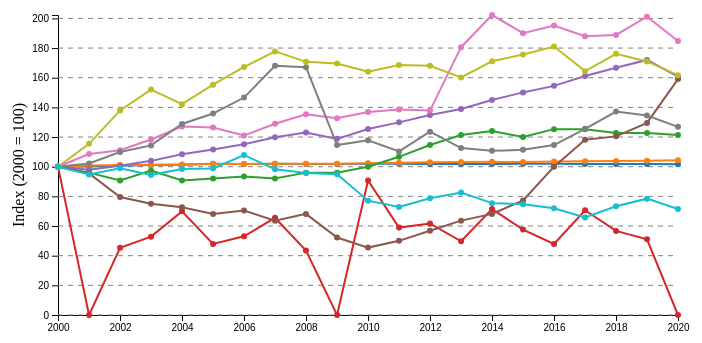
D3 v6 page, settled after 360 driven frames (6 s of simulated time); the page loaded 2 data file(s).


// ── js/VF_LineChart_Malaysia.js
function init() {
    var margin = {top: 20, right: 20, bottom: 30, left: 60},
        w = 700,
        h = 350,
        width = w - margin.left - margin.right,
        height = h - margin.top - margin.bottom;

    // Load both datasets
    Promise.all([
        d3.csv("CSV/World_Bank_Data_Malaysia.csv", function(d) {
            return {
                series: d["Series Name"],
                date: new Date(d.Year),
                value: d.Value === "N/A" ? 0 : +d.Value // Handle "N/A" as 0
            };
        }),
        d3.csv("CSV/PM2.5_Exposure_Malaysia.csv", function(d) {
            return {
                series: "PM2.5 Exposure",
                date: new Date(d.year),
                value: d.value === "N/A" ? 0 : +d.value // Handle "N/A" as 0
            };
        })
    ]).then(function([worldBankData, pm25Data]) {
        // Combine both datasets
        var dataset = worldBankData.concat(pm25Data);

        // Group data by series
        var groupedData = d3.group(dataset, d => d.series);

        // Normalize each series (2000 = 100), handling negative values
        groupedData.forEach(function(values, seriesName) {
            var baseline = values.find(d => d.date.getFullYear() === 2000)?.value || 1;
            values.forEach(function(d) {
                if (baseline === 0) {
                    d.index = 0; // Prevent division by zero
                } else if (d.value < 0) {
                    d.index = 0; // Set a floor for negative values
                } else {
                    d.index = (d.value / baseline) * 100;
                }
            });
        });

        // Flatten grouped data for plotting
        var allData = Array.from(groupedData.values()).flat();

        // Create scales
        var xScale = d3.scaleTime()
            .domain(d3.extent(allData, d => d.date))
            .range([0, width]);

        var yScale = d3.scaleLinear()
            .domain([0, d3.max(allData, d => d.index)])
            .range([height, 0]);

        // Create SVG container
        var svg = d3.select("#MalaysiaLineChart")
            .append("svg")
            .attr("width", width + margin.left + margin.right)
            .attr("height", height + margin.top + margin.bottom)
            .append("g")
            .attr("transform", "translate(" + margin.left + "," + margin.top + ")");

        // Add x-axis
        var xAxis = d3.axisBottom(xScale).ticks(10);
        svg.append("g")
            .attr("class", "x axis")
            .attr("transform", "translate(0," + height + ")")
            .call(xAxis);

        // Add y-axis
        var yAxis = d3.axisLeft(yScale).ticks(10);
        svg.append("g")
            .attr("class", "y axis")
            .call(yAxis);
        
        // Get y-axis tick values
        var yTickValues = yAxis.scale().ticks(10);
        var xTickValues = xAxis.scale().ticks(21)

        // Add vertical dotted lines
        const verticalDottedLines = svg.selectAll(".verticalDottedLine")
            .data(xTickValues)
            .enter()
            .append("line")
            .attr("class", "verticalDottedLine")
            .attr("x1", d => xScale(d))
            .attr("x2", d => xScale(d))
            .attr("y1", 0)
            .attr("y2", height)
            .style("stroke", "black")
            .style("stroke-dasharray", "5,5")
            .style("stroke-width", "2.5")
            .style("opacity", 0);

        // Add horizontal dotted lines
        svg.selectAll(".dottedLine")
            .data(yTickValues)
            .enter()
            .append("line")
            .attr("class", "dottedLine")
            .attr("x1", 0)
            .attr("x2", width)
            .attr("y1", d => yScale(d))
            .attr("y2", d => yScale(d))
            .style("stroke", "grey")
            .style("stroke-dasharray", "5,5");

        // Add y-axis label
        svg.append("text")
            .attr("transform", "rotate(-90)")
            .attr("y", -margin.left + 10)
            .attr("x", -height / 2)
            .attr("dy", "1em")
            .style("text-anchor", "middle")
            .text("Index (2000 = 100)");

        // Define color scale for multiple lines
        var colorScale = d3.scaleOrdinal()
            .domain(Array.from(groupedData.keys()))            
            .range(d3.schemeCategory10);

        // Add lines for each series
        groupedData.forEach(function(values, seriesName) {
            // Create a unique class name for each line
            const lineClassName = `line-${seriesName.replace(/\s/g, "-").replace(/[^\w-]/g, "")}`; // Sanitize the series name

            // Create line generator
            var lineGenerator = d3.line()
                .x(d => xScale(d.date))
                .y(d => yScale(d.index));

            // Append the line to the SVG
            svg.append("path")
                .datum(values)
                .attr("class", `line ${lineClassName}`) // Add specific class
                .attr("d", lineGenerator)
                .style("stroke", colorScale(seriesName))
                .style("stroke-width", 2)
                .style("fill", "none");

            // Add circles for each data point
            const circlePoints = svg.selectAll(`.dataPoint-${lineClassName}`)
                .data(values)
                .enter()
                .append("circle")
                .attr("class", `dataPoint dataPoint-${lineClassName}`)
                .attr("cx", d => xScale(d.date))
                .attr("cy", d => yScale(d.index))
                .attr("r", 3) // Circle radius
                .style("fill", colorScale(seriesName))
                .style("opacity", 1); // Initial opacity

            

        });

        const shortenName = {
            "PM2.5 Exposure": "PM2.5 Exposure",
            "Carbon dioxide (CO2) emissions from Industrial Processes (Mt CO2e)": "CO2 emissions from Industrial Processes",
            "Carbon dioxide (CO2) emissions from Industrial Combustion (Energy) (Mt CO2e)": "CO2 emissions from Industrial Combustion",
            "Carbon dioxide (CO2) emissions from Transport (Energy) (Mt CO2e)": "CO2 emissions from Transport",
            "Renewable energy consumption (% of total final energy consumption)": "Renewable energy consumption",
            "GDP per capita (constant LCU)": "GDP per capita",
            "GDP per capita growth (annual %)": "GDP per capita growth",
            "Incidence of tuberculosis (per 100,000 people)": "Incidence of tuberculosis",
            "Life expectancy at birth, total (years)": "Life expectancy",
            "Fossil fuel energy consumption (% of total)": "Fossil fuel energy consumption"  
        };

        // Add legend with hover functionality
        var legendContainer = d3.select("#Chart-Legend");
        groupedData.forEach(function(_, seriesName) {
            var legendItem = legendContainer.append("div")
                .attr("class", "legend-item")
                .style("display", "inline-block")
                .style("margin-right", "10px");

            legendItem.append("span")
                .style("background-color", colorScale(seriesName))
                .style("display", "inline-block")
                .style("width", "12px")
                .style("height", "12px")
                .style("margin-right", "5px");

            legendItem.append("span")
                .text(shortenName[seriesName] || seriesName)
                .style("font-size", "12px");

            legendItem.on("mouseover", function() {
                // Dim all lines and data points
                d3.selectAll(".line").transition()
                    .duration(200)
                    .style("opacity", 0.1);
                d3.selectAll(".dataPoint").transition()
                .duration(200)
                .attr("r", 3)
                .style("opacity", 0.1);
            
                // Highlight the specific line and its data points
                const lineClassName = `line-${seriesName.replace(/\s/g, "-").replace(/[^\w-]/g, "")}`;
                d3.select(`path.${lineClassName}`).transition()
                    .duration(200)
                    .style("opacity", 1);
                d3.selectAll(`circle.dataPoint-${lineClassName}`).transition()
                    .duration(200)
                    .attr("r", 3)
                    .style("opacity", 1);
            })
            .on("mouseout", function() {
                // Reset all lines to full opacity
                d3.selectAll(".line").transition()
                    .duration(200)
                    .style("opacity", 1);
                
                // Reset all data points to full opacity
                d3.selectAll(".dataPoint").transition()
                    .duration(200)
                    .style("opacity", 1);
            });
        });

        svg.append("rect")
            .attr("width", width)
            .attr("height", height)
            .attr("fill", "transparent")
            .on("mousemove", onMouse)
            .on("mouseout", () => {
                // Hide the tooltip when the mouse leaves the chart area
                d3.select("#MalaysiaLineChart_Tooltip").style("opacity", 0);
                verticalDottedLines.style("opacity", 0); // Hide all vertical lines when mouse leaves the area
                svg.selectAll(".dataPoint").transition()
                    .duration(200)
                    .attr("r", 3);
            });

            function onMouse(event) {
                const mouse = d3.pointer(event);
                const year = Math.round(xScale.invert(mouse[0]));
            
                // Find the closest tick value
                const closestYear = xTickValues.reduce((a, b) => {
                    return Math.abs(b - year) < Math.abs(a - year) ? b : a;
                });
            
                // Reset all vertical lines and circle points
                verticalDottedLines.style("opacity", 0);
                svg.selectAll(".dataPoint")
                    .filter(function () {
                        return d3.select(this).attr("r") > 3; // Only reset circles that are scaled up
                    })
                    .attr("r", 3);
            
                // Show only the closest vertical line if within range
                if (year >= d3.min(xTickValues) && year <= d3.max(xTickValues)) {
                    verticalDottedLines
                        .filter(d => d === closestYear)
                        .style("opacity", 0.7);
            
                    // Collect data points for the closest year
                    const tooltipData = [];
                    svg.selectAll(".dataPoint")
                        .each(function (d) {
                            if (d && d.date) {
                                const pointDate = new Date(d.date);
                                pointDate.setHours(0, 0, 0, 0);
            
                                const closestYearDate = new Date(closestYear);
                                closestYearDate.setHours(0, 0, 0, 0);
            
                                const circle = d3.select(this);
            
                                if (pointDate.getTime() === closestYearDate.getTime()) {
                                    // Scale up the circle
                                    if (circle.attr("r") == 3) {
                                        circle.transition()
                                            .duration(100)
                                            .style("opacity", 1)
                                            .attr("r", 5);
                                    }
            
                                    // Collect data for the tooltip
                                    tooltipData.push({
                                        series: shortenName[d.series] || d.series,
                                        value: d.index.toFixed(2),
                                    });
                                }
                            }
                        });
                    let left = event.pageX + 25;

                    if (left + 250 > 1400){
                        left = event.pageX - 350 - 15;
                    }
            
                    // Display the tooltip
                    const VF_tooltip = d3.select("#MalaysiaLineChart_Tooltip");
                    VF_tooltip.style("opacity", 1)
                        .style("left", `${left}px`) // Position tooltip
                        .style("top", `${event.pageY - 250}px`) // Position tooltip
                        .html(() => {
                            let content = `<div class="tooltip-header">${closestYear.getFullYear()}</div><div class="tooltip-body">`;
                            tooltipData.forEach(data => {
                                const color = colorScale(data.series); // Get the color for the current series
                                content += `
                                    <div class="tooltip-row">
                                        <span style="display: inline-block; width: 12px; height: 12px; background-color: ${color}; margin-right: 5px;"></span>
                                        <span>${data.series}</span>
                                        <span>${data.value}</span>
                                    </div>
                                `;
                            });
                            content += `</div>`;
                            return content;
                        });
                } else {
                    // Hide tooltip when out of range
                    d3.select("#MalaysiaLineChart_Tooltip").style("opacity", 0);
                }
            }
            
                 
    });
}
    
    // Call the init function
    init();

### data: CSV/World_Bank_Data_Malaysia.csv
Series Name, Series Code, Year, Value
Fossil fuel energy consumption (% of tot…, EG.USE.COMM.FO.ZS, 2000, 94.97
Fossil fuel energy consumption (% of tot…, EG.USE.COMM.FO.ZS, 2001, 95.18
Fossil fuel energy consumption (% of tot…, EG.USE.COMM.FO.ZS, 2002, 95.63
Fossil fuel energy consumption (% of tot…, EG.USE.COMM.FO.ZS, 2003, 95.99
Fossil fuel energy consumption (% of tot…, EG.USE.COMM.FO.ZS, 2004, 96.22
Fossil fuel energy consumption (% of tot…, EG.USE.COMM.FO.ZS, 2005, 96.83
Fossil fuel energy consumption (% of tot…, EG.USE.COMM.FO.ZS, 2006, 96.69
Fossil fuel energy consumption (% of tot…, EG.USE.COMM.FO.ZS, 2007, 96.94
Fossil fuel energy consumption (% of tot…, EG.USE.COMM.FO.ZS, 2008, 96.76
Fossil fuel energy consumption (% of tot…, EG.USE.COMM.FO.ZS, 2009, 96.66
Fossil fuel energy consumption (% of tot…, EG.USE.COMM.FO.ZS, 2010, 96.9
Fossil fuel energy consumption (% of tot…, EG.USE.COMM.FO.ZS, 2011, 96.81
Fossil fuel energy consumption (% of tot…, EG.USE.COMM.FO.ZS, 2012, 96.74
Fossil fuel energy consumption (% of tot…, EG.USE.COMM.FO.ZS, 2013, 96.75
Life expectancy at birth, total (years), SP.DYN.LE00.IN, 2000, 72.78
Incidence of tuberculosis (per 100,000 p…, SH.TBS.INCD, 2000, 75
GDP per capita growth (annual %), NY.GDP.PCAP.KD.ZG, 2000, 6.124
GDP per capita (constant LCU), NY.GDP.PCAP.KN, 2000, 25237
Renewable energy consumption (% of total…, EG.FEC.RNEW.ZS, 2000, 4.4
Carbon dioxide (CO2) emissions from Tran…, EN.GHG.CO2.TR.MT.CE.AR5, 2000, 32.21
Carbon dioxide (CO2) emissions from Indu…, EN.GHG.CO2.IC.MT.CE.AR5, 2000, 25.85
Carbon dioxide (CO2) emissions from Indu…, EN.GHG.CO2.IP.MT.CE.AR5, 2000, 10.38
Life expectancy at birth, total (years), SP.DYN.LE00.IN, 2001, 73.34
Incidence of tuberculosis (per 100,000 p…, SH.TBS.INCD, 2001, 72
GDP per capita growth (annual %), NY.GDP.PCAP.KD.ZG, 2001, -2.033
GDP per capita (constant LCU), NY.GDP.PCAP.KN, 2001, 24724
Renewable energy consumption (% of total…, EG.FEC.RNEW.ZS, 2001, 4.2
Carbon dioxide (CO2) emissions from Tran…, EN.GHG.CO2.TR.MT.CE.AR5, 2001, 34.96
Carbon dioxide (CO2) emissions from Indu…, EN.GHG.CO2.IC.MT.CE.AR5, 2001, 26.42
Carbon dioxide (CO2) emissions from Indu…, EN.GHG.CO2.IP.MT.CE.AR5, 2001, 11.98
Life expectancy at birth, total (years), SP.DYN.LE00.IN, 2002, 73.56
Incidence of tuberculosis (per 100,000 p…, SH.TBS.INCD, 2002, 68
GDP per capita growth (annual %), NY.GDP.PCAP.KD.ZG, 2002, 2.772
GDP per capita (constant LCU), NY.GDP.PCAP.KN, 2002, 25410
Renewable energy consumption (% of total…, EG.FEC.RNEW.ZS, 2002, 3.5
Carbon dioxide (CO2) emissions from Tran…, EN.GHG.CO2.TR.MT.CE.AR5, 2002, 35.8
Carbon dioxide (CO2) emissions from Indu…, EN.GHG.CO2.IC.MT.CE.AR5, 2002, 28.41
Carbon dioxide (CO2) emissions from Indu…, EN.GHG.CO2.IP.MT.CE.AR5, 2002, 14.32
Life expectancy at birth, total (years), SP.DYN.LE00.IN, 2003, 73.8
Incidence of tuberculosis (per 100,000 p…, SH.TBS.INCD, 2003, 73
GDP per capita growth (annual %), NY.GDP.PCAP.KD.ZG, 2003, 3.236
GDP per capita (constant LCU), NY.GDP.PCAP.KN, 2003, 26232
Renewable energy consumption (% of total…, EG.FEC.RNEW.ZS, 2003, 3.3
Carbon dioxide (CO2) emissions from Tran…, EN.GHG.CO2.TR.MT.CE.AR5, 2003, 38.12
Carbon dioxide (CO2) emissions from Indu…, EN.GHG.CO2.IC.MT.CE.AR5, 2003, 29.56
Carbon dioxide (CO2) emissions from Indu…, EN.GHG.CO2.IP.MT.CE.AR5, 2003, 15.78
Life expectancy at birth, total (years), SP.DYN.LE00.IN, 2004, 73.9
Incidence of tuberculosis (per 100,000 p…, SH.TBS.INCD, 2004, 68
GDP per capita growth (annual %), NY.GDP.PCAP.KD.ZG, 2004, 4.28
GDP per capita (constant LCU), NY.GDP.PCAP.KN, 2004, 27355
Renewable energy consumption (% of total…, EG.FEC.RNEW.ZS, 2004, 3.2
Carbon dioxide (CO2) emissions from Tran…, EN.GHG.CO2.TR.MT.CE.AR5, 2004, 40.96
Carbon dioxide (CO2) emissions from Indu…, EN.GHG.CO2.IC.MT.CE.AR5, 2004, 33.3
Carbon dioxide (CO2) emissions from Indu…, EN.GHG.CO2.IP.MT.CE.AR5, 2004, 14.76
Life expectancy at birth, total (years), SP.DYN.LE00.IN, 2005, 74.1
Incidence of tuberculosis (per 100,000 p…, SH.TBS.INCD, 2005, 69
GDP per capita growth (annual %), NY.GDP.PCAP.KD.ZG, 2005, 2.934
GDP per capita (constant LCU), NY.GDP.PCAP.KN, 2005, 28157
Renewable energy consumption (% of total…, EG.FEC.RNEW.ZS, 2005, 3
Carbon dioxide (CO2) emissions from Tran…, EN.GHG.CO2.TR.MT.CE.AR5, 2005, 40.7
... 129 more rows

### data: CSV/PM2.5_Exposure_Malaysia.csv
year, value
2000, 22.23
2001, 21.05
2002, 22
2003, 20.98
2004, 21.9
2005, 21.97
2006, 23.98
2007, 21.84
2008, 21.29
2009, 21.1
2010, 17.14
2011, 16.18
2012, 17.51
2013, 18.35
2014, 16.77
2015, 16.61
2016, 16.01
2017, 14.62
2018, 16.31
2019, 17.44
2020, 15.88